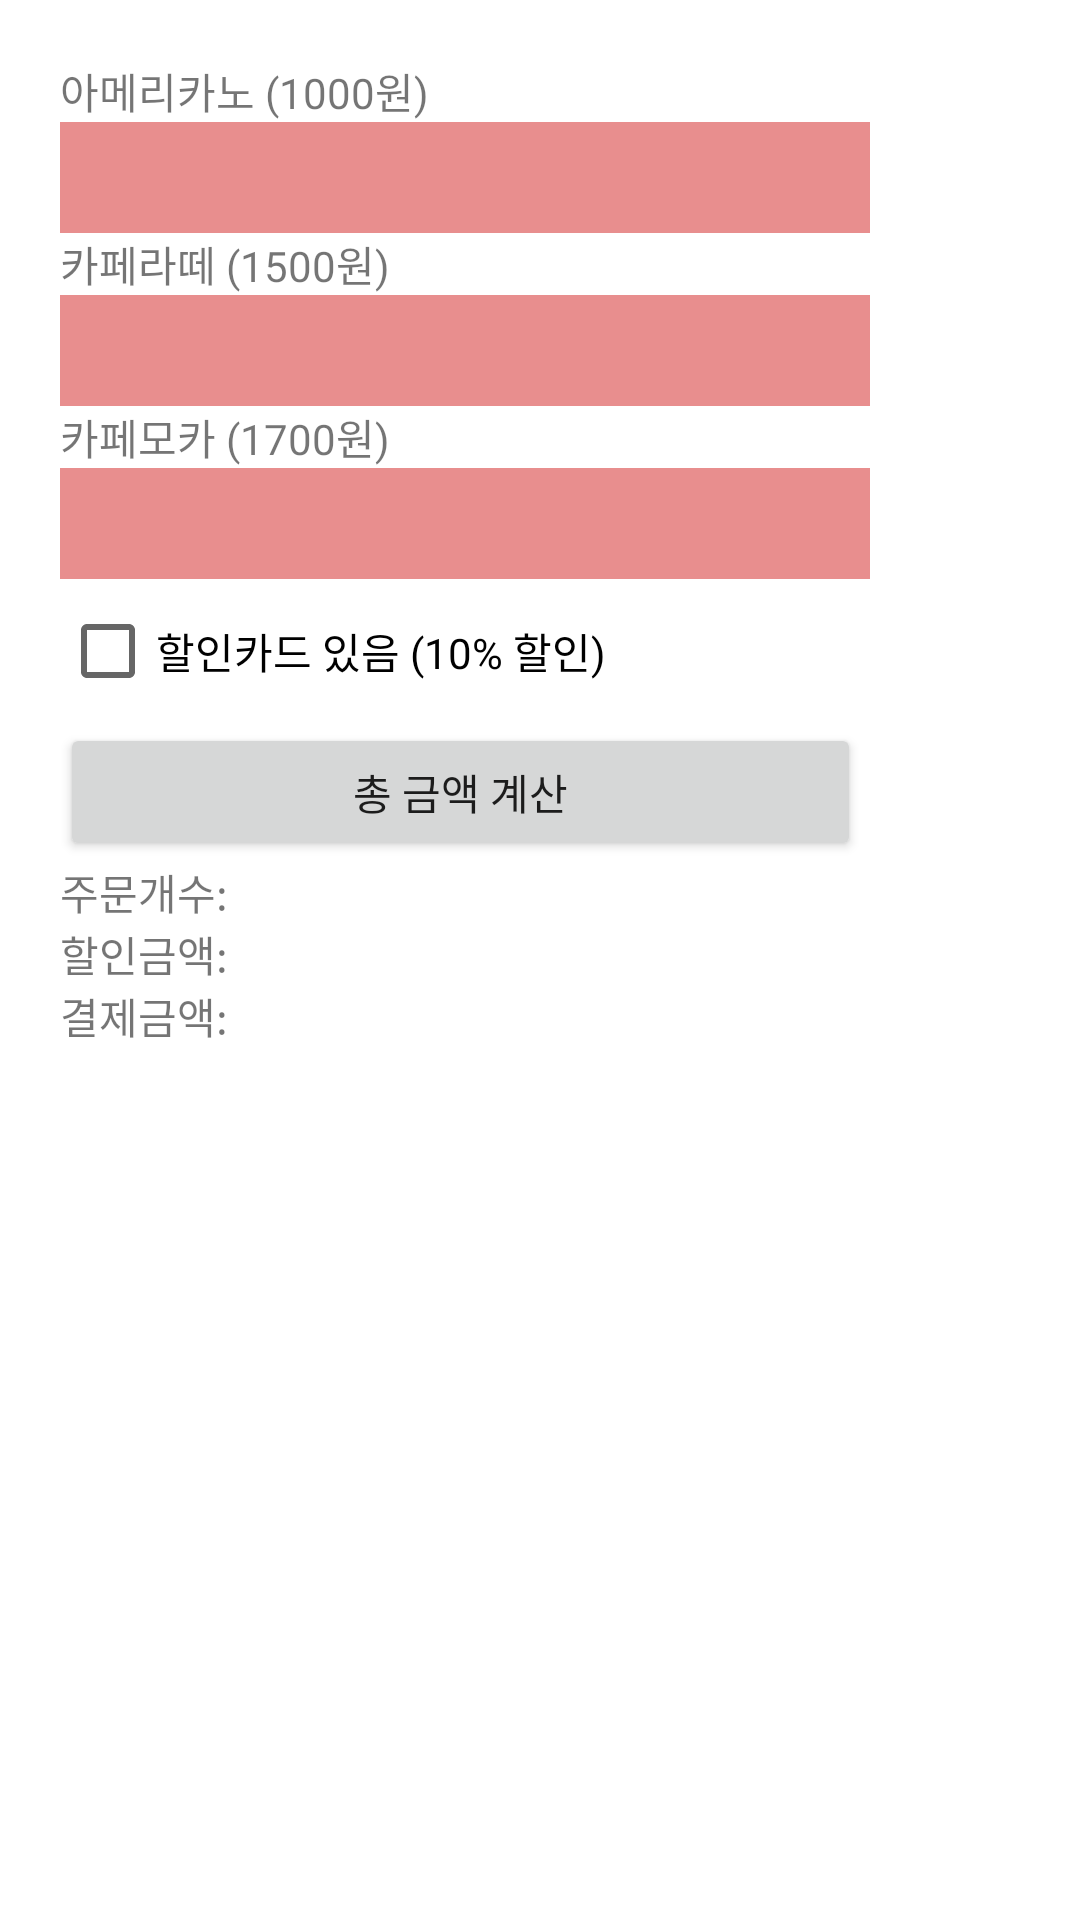

Produce the Android XML layout that renders to this screen, including the resource entries it uses.
<!-- AndroidManifest.xml: application theme Theme.Camppractice2 -->
<!-- res/layout/activity_main3.xml -->
<?xml version="1.0" encoding="utf-8"?>
<LinearLayout
    xmlns:android="http://schemas.android.com/apk/res/android"
    xmlns:tools="http://schemas.android.com/tools"
    xmlns:app="http://schemas.android.com/apk/res-auto"
    android:orientation="vertical"
    android:padding="20dp"
    android:layout_width="match_parent"
    android:layout_height="match_parent"
    tools:context=".MainActivity3">

  <TextView
      android:id="@+id/textView2"
      android:layout_width="wrap_content"
      android:layout_height="wrap_content"
      android:text="아메리카노 (1000원)"
      tools:layout_editor_absoluteX="63dp"
      tools:layout_editor_absoluteY="75dp" />

  <EditText
      android:id="@+id/etAme"
      android:layout_width="270dp"
      android:layout_height="37dp"
      android:background="#E88E8E"
      android:ems="10"
      android:inputType="textPersonName"
      tools:layout_editor_absoluteX="63dp"
      tools:layout_editor_absoluteY="104dp" />

  <TextView
      android:id="@+id/textView3"
      android:layout_width="wrap_content"
      android:layout_height="wrap_content"
      android:text="카페라떼 (1500원)"
      tools:layout_editor_absoluteX="66dp"
      tools:layout_editor_absoluteY="154dp" />

  <EditText
      android:id="@+id/etCala"
      android:layout_width="270dp"
      android:layout_height="37dp"
      android:background="#E88E8E"
      android:ems="10"
      android:inputType="textPersonName"
      tools:layout_editor_absoluteX="66dp"
      tools:layout_editor_absoluteY="190dp" />

  <TextView
      android:id="@+id/textView4"
      android:layout_width="wrap_content"
      android:layout_height="wrap_content"
      android:text="카페모카 (1700원)"
      tools:layout_editor_absoluteX="66dp"
      tools:layout_editor_absoluteY="240dp" />

  <EditText
      android:id="@+id/etCamo"
      android:layout_width="270dp"
      android:layout_height="37dp"
      android:background="#E88E8E"
      android:ems="10"
      android:inputType="textPersonName"
      tools:layout_editor_absoluteX="66dp"
      tools:layout_editor_absoluteY="277dp" />

  <CheckBox
      android:id="@+id/checkBox"
      android:layout_width="wrap_content"
      android:layout_height="wrap_content"
      android:text="할인카드 있음 (10% 할인)"
      tools:layout_editor_absoluteX="63dp"
      tools:layout_editor_absoluteY="327dp" />


  <Button
      android:id="@+id/button"
      android:layout_width="267dp"
      android:layout_height="46dp"
      android:onClick="onBBB"
      android:text="총 금액 계산"
      tools:layout_editor_absoluteX="66dp"
      tools:layout_editor_absoluteY="395dp" />


  <TextView
      android:id="@+id/txtNum"
      android:layout_width="wrap_content"
      android:layout_height="wrap_content"
      android:text="주문개수:"
      tools:layout_editor_absoluteX="66dp"
      tools:layout_editor_absoluteY="472dp" />

  <TextView
      android:id="@+id/txtDc"
      android:layout_width="wrap_content"
      android:layout_height="wrap_content"
      android:text="할인금액:"
      tools:layout_editor_absoluteX="66dp"
      tools:layout_editor_absoluteY="504dp" />

  <TextView
      android:id="@+id/txtSum"
      android:layout_width="wrap_content"
      android:layout_height="wrap_content"
      android:text="결제금액:"
      tools:layout_editor_absoluteX="66dp"
      tools:layout_editor_absoluteY="532dp" />
</LinearLayout>
<!-- resources referenced by this layout -->
<resources>
  <style name="Theme.Camppractice2" parent="Theme.MaterialComponents.DayNight.DarkActionBar">
          
          <item name="colorPrimary">@color/purple_500</item>
          <item name="colorPrimaryVariant">@color/purple_700</item>
          <item name="colorOnPrimary">@color/white</item>
          
          <item name="colorSecondary">@color/teal_200</item>
          <item name="colorSecondaryVariant">@color/teal_700</item>
          <item name="colorOnSecondary">@color/black</item>
          
          <item name="android:statusBarColor" tools:targetApi="l">?attr/colorPrimaryVariant</item>
          
      </style>
  <!-- not gathered from this repository: default colours our renderer supplied (Android Studio template values) -->
  <color name="purple_500">#FF6200EE</color>
  <color name="purple_700">#FF3700B3</color>
  <color name="teal_200">#FF03DAC5</color>
  <color name="teal_700">#FF018786</color>
  <color name="black">#FF000000</color>
  <color name="white">#FFFFFFFF</color>
</resources>
